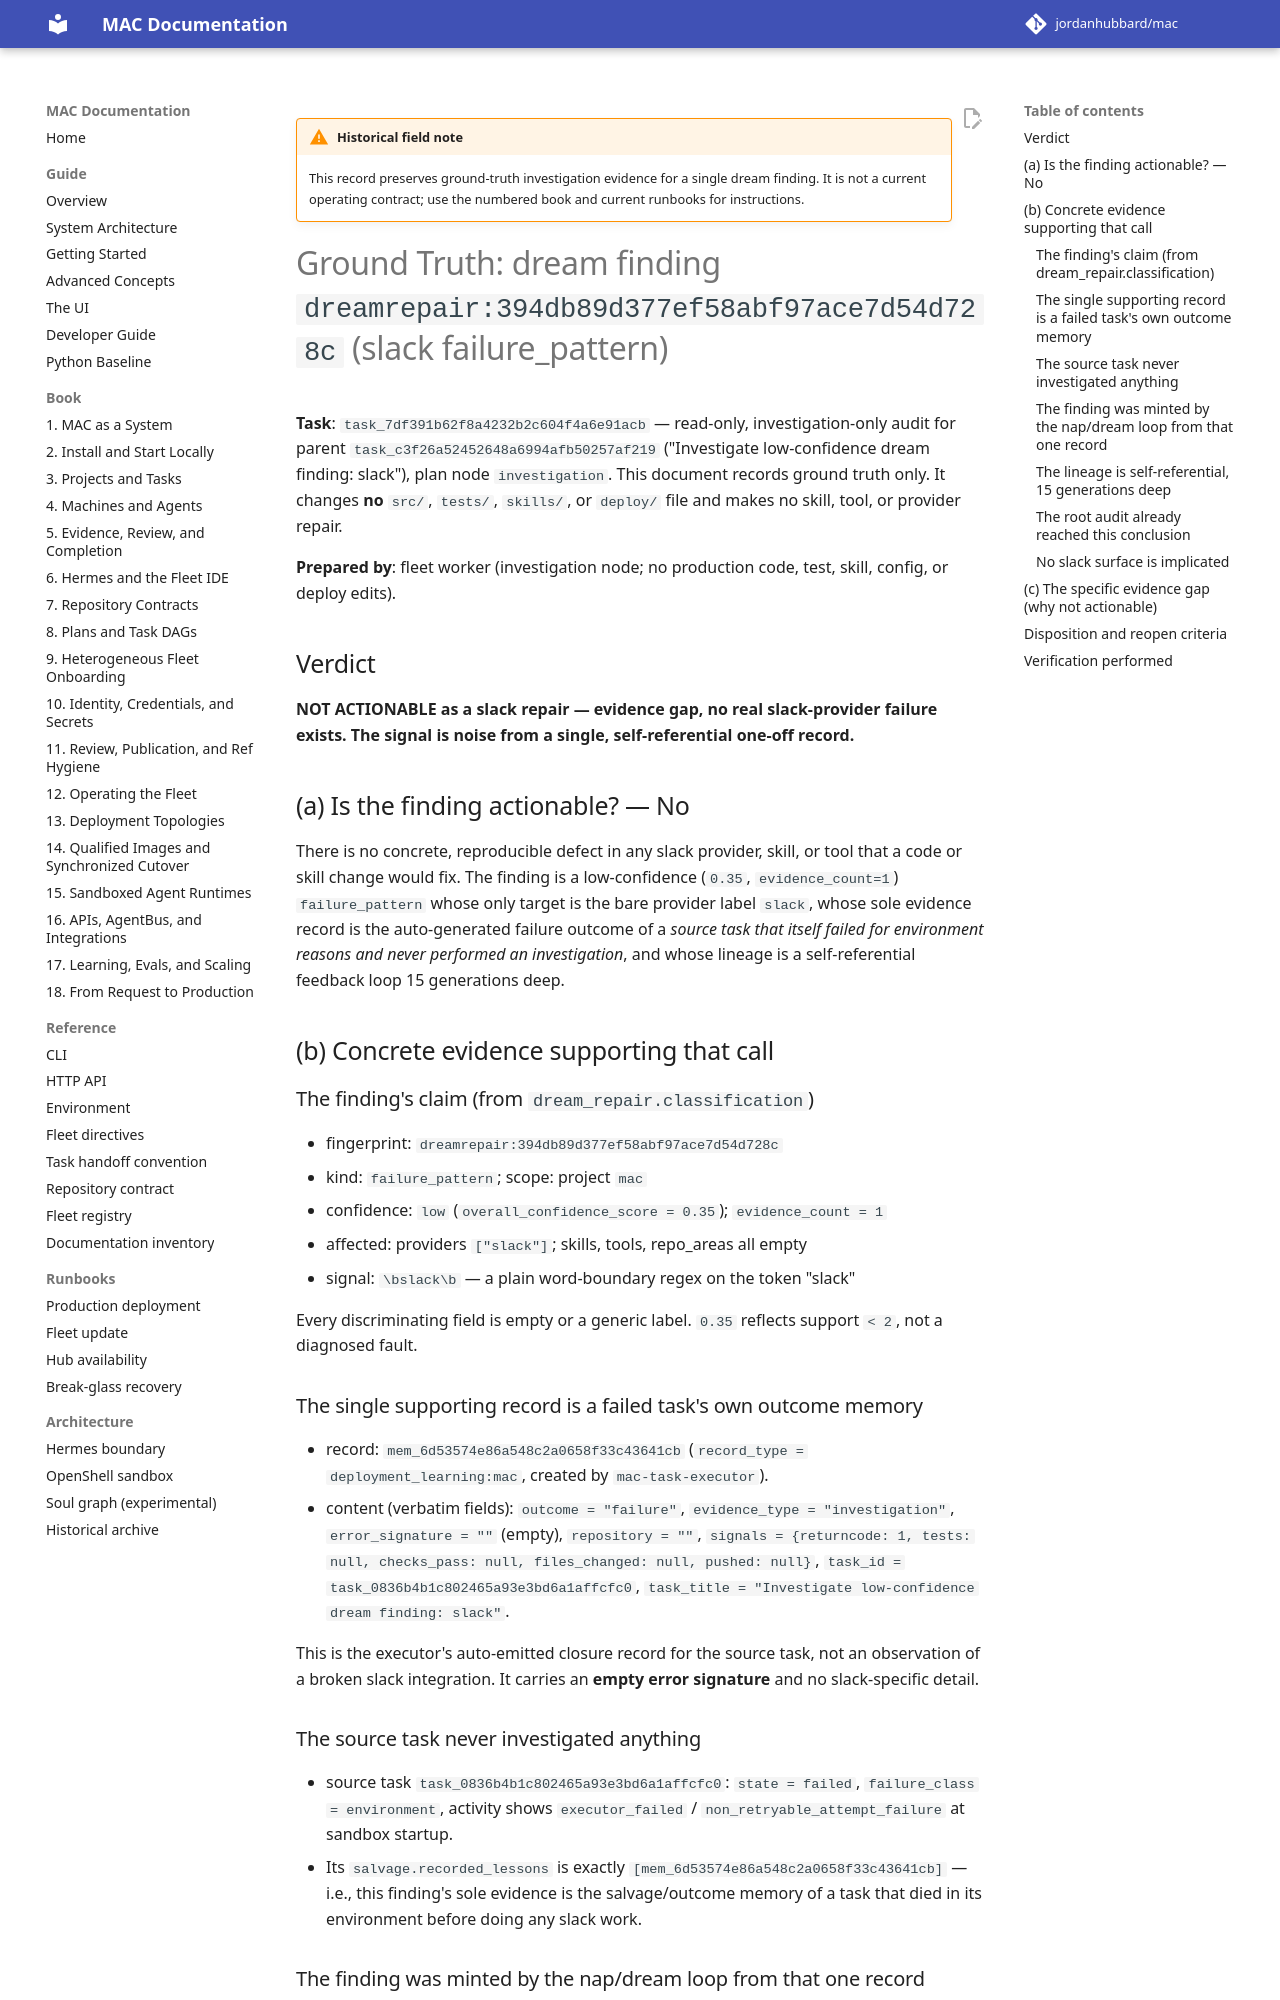

repository: jordanhubbard/mac · page: dev/archive/field-notes/investigation-dreamrepair-394db89d-slack/index.html · generator: mkdocs

!!! warning "Historical field note"
    This record preserves ground-truth investigation evidence for a single dream
    finding. It is not a current operating contract; use the numbered book and
    current runbooks for instructions.

# Ground Truth: dream finding `dreamrepair:394db89d377ef58abf97ace7d54d728c` (slack failure_pattern)

**Task**: `task_7df391b62f8a4232b2c604f4a6e91acb` — read-only, investigation-only
audit for parent `task_c3f26a52452648a6994afb50257af219` ("Investigate
low-confidence dream finding: slack"), plan node `investigation`. This document
records ground truth only. It changes **no** `src/`, `tests/`, `skills/`, or
`deploy/` file and makes no skill, tool, or provider repair.

**Prepared by**: fleet worker (investigation node; no production code, test,
skill, config, or deploy edits).

## Verdict

**NOT ACTIONABLE as a slack repair — evidence gap, no real slack-provider
failure exists. The signal is noise from a single, self-referential one-off
record.**

## (a) Is the finding actionable? — No

There is no concrete, reproducible defect in any slack provider, skill, or tool
that a code or skill change would fix. The finding is a low-confidence
(`0.35`, `evidence_count=1`) `failure_pattern` whose only target is the bare
provider label `slack`, whose sole evidence record is the auto-generated failure
outcome of a *source task that itself failed for environment reasons and never
performed an investigation*, and whose lineage is a self-referential feedback
loop 15 generations deep.

## (b) Concrete evidence supporting that call

### The finding's claim (from `dream_repair.classification`)
- fingerprint: `dreamrepair:394db89d377ef58abf97ace7d54d728c`
- kind: `failure_pattern`; scope: project `mac`
- confidence: `low` (`overall_confidence_score = 0.35`); `evidence_count = 1`
- affected: providers `["slack"]`; skills, tools, repo_areas all empty
- signal: `\bslack\b` — a plain word-boundary regex on the token "slack"

Every discriminating field is empty or a generic label. `0.35` reflects
support `< 2`, not a diagnosed fault.

### The single supporting record is a failed task's own outcome memory
- record: `mem_6d53574e86a548c2a0658f33c43641cb`
  (`record_type = deployment_learning:mac`, created by `mac-task-executor`).
- content (verbatim fields): `outcome = "failure"`,
  `evidence_type = "investigation"`, `error_signature = ""` (empty),
  `repository = ""`, `signals = {returncode: 1, tests: null, checks_pass: null,
  files_changed: null, pushed: null}`,
  `task_id = task_0836b4b1c802465a93e3bd6a1affcfc0`,
  `task_title = "Investigate low-confidence dream finding: slack"`.

This is the executor's auto-emitted closure record for the source task, not an
observation of a broken slack integration. It carries an **empty error
signature** and no slack-specific detail.

### The source task never investigated anything
- source task `task_0836b4b1c802465a93e3bd6a1affcfc0`: `state = failed`,
  `failure_class = environment`, activity shows `executor_failed` /
  `non_retryable_attempt_failure` at sandbox startup.
- Its `salvage.recorded_lessons` is exactly `[mem_6d53574e86a548c2a0658f33c43641cb]`
  — i.e., this finding's sole evidence is the salvage/outcome memory of a task
  that died in its environment before doing any slack work.
